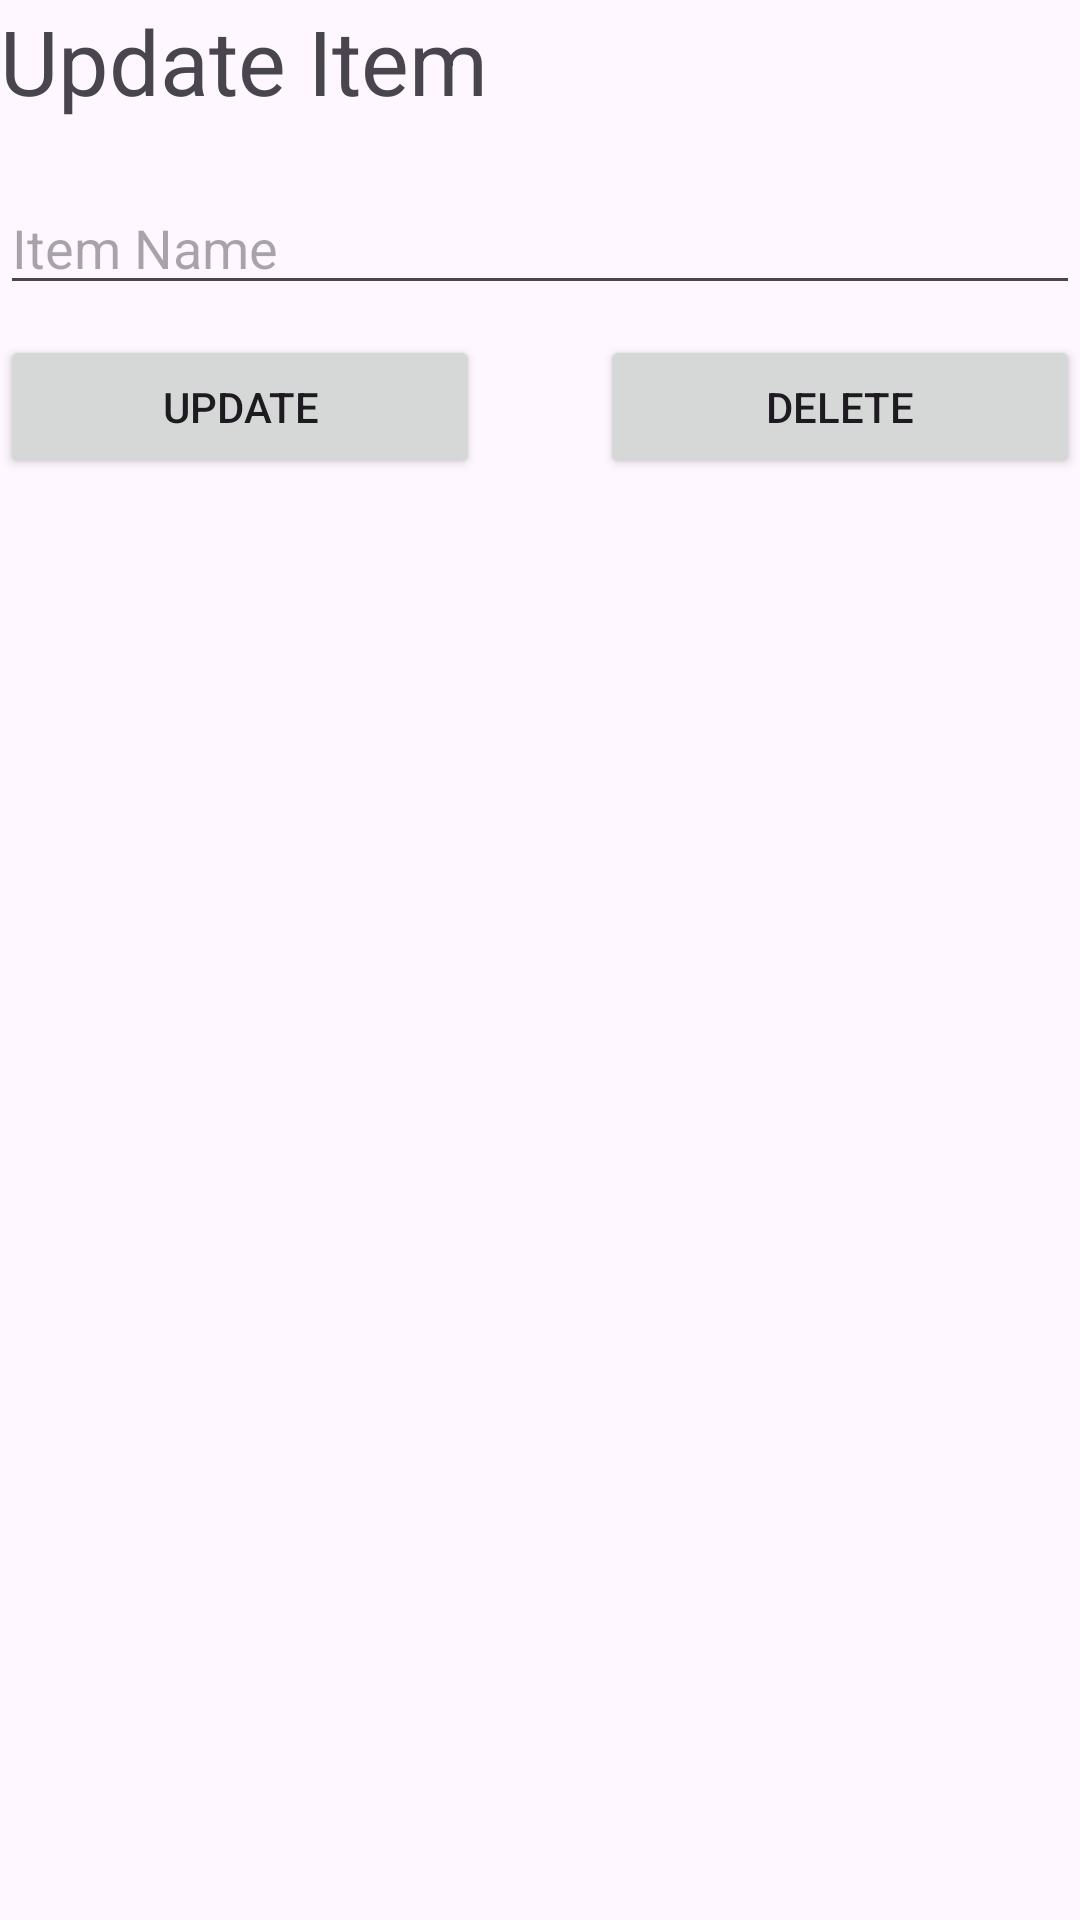

Write the Android layout XML for this screen, with the resource values it uses.
<!-- AndroidManifest.xml: application theme Theme.CRUD_WithRecycler -->
<!-- res/layout/btn_negative_dialog.xml -->
<?xml version="1.0" encoding="utf-8"?>
<LinearLayout xmlns:android="http://schemas.android.com/apk/res/android"
    android:orientation="vertical"
    android:layout_width="match_parent"
    android:layout_height="match_parent">

    <TextView
        android:layout_width="match_parent"
        android:layout_height="wrap_content"
        android:text="Update Item"
        android:textSize="@dimen/size_30sp"/>
    <EditText
        android:layout_width="match_parent"
        android:layout_height="wrap_content"
        android:layout_marginTop="@dimen/margin_20dp"
        android:id="@+id/etItemName"
        android:hint="Item Name"/>
    <LinearLayout
        android:layout_width="match_parent"
        android:layout_height="wrap_content"
        android:gravity="center">
        <Button
            android:layout_width="wrap_content"
            android:layout_height="wrap_content"
            android:text="Update"
            android:id="@+id/btnUpdate"
            android:layout_marginTop="@dimen/margin_10dp"
            android:layout_marginBottom="@dimen/margin_10dp"
            android:layout_weight="1"
            android:layout_marginEnd="@dimen/margin_20dp"/>
        <Button
            android:id="@+id/btnDelete1"
            android:layout_width="wrap_content"
            android:layout_height="wrap_content"
            android:text="@string/delete"
            android:layout_marginStart="@dimen/margin_20dp"
            android:layout_weight="1"
            />

    </LinearLayout>

</LinearLayout>
<!-- resources referenced by this layout -->
<resources>
  <dimen name="margin_10dp">10dp</dimen>
  <dimen name="margin_20dp">20dp</dimen>
  <dimen name="size_30sp">30sp</dimen>
  <string name="delete">Delete</string>
  <style name="Theme.CRUD_WithRecycler" parent="Theme.Material3.DayNight">
          
          <item name="colorPrimary">@color/purple_500</item>
          <item name="colorPrimaryVariant">@color/purple_700</item>
          <item name="colorOnPrimary">@color/white</item>
          
          <item name="colorSecondary">@color/teal_200</item>
          <item name="colorSecondaryVariant">@color/teal_700</item>
          <item name="colorOnSecondary">@color/black</item>
          
          <item name="android:statusBarColor">?attr/colorPrimaryVariant</item>
          
      </style>
  <color name="purple_500">#FF6200EE</color>
  <color name="purple_700">#FF3700B3</color>
  <color name="white">#FFFFFFFF</color>
  <color name="teal_200">#FF03DAC5</color>
  <color name="teal_700">#FF018786</color>
  <color name="black">#FF000000</color>
</resources>
